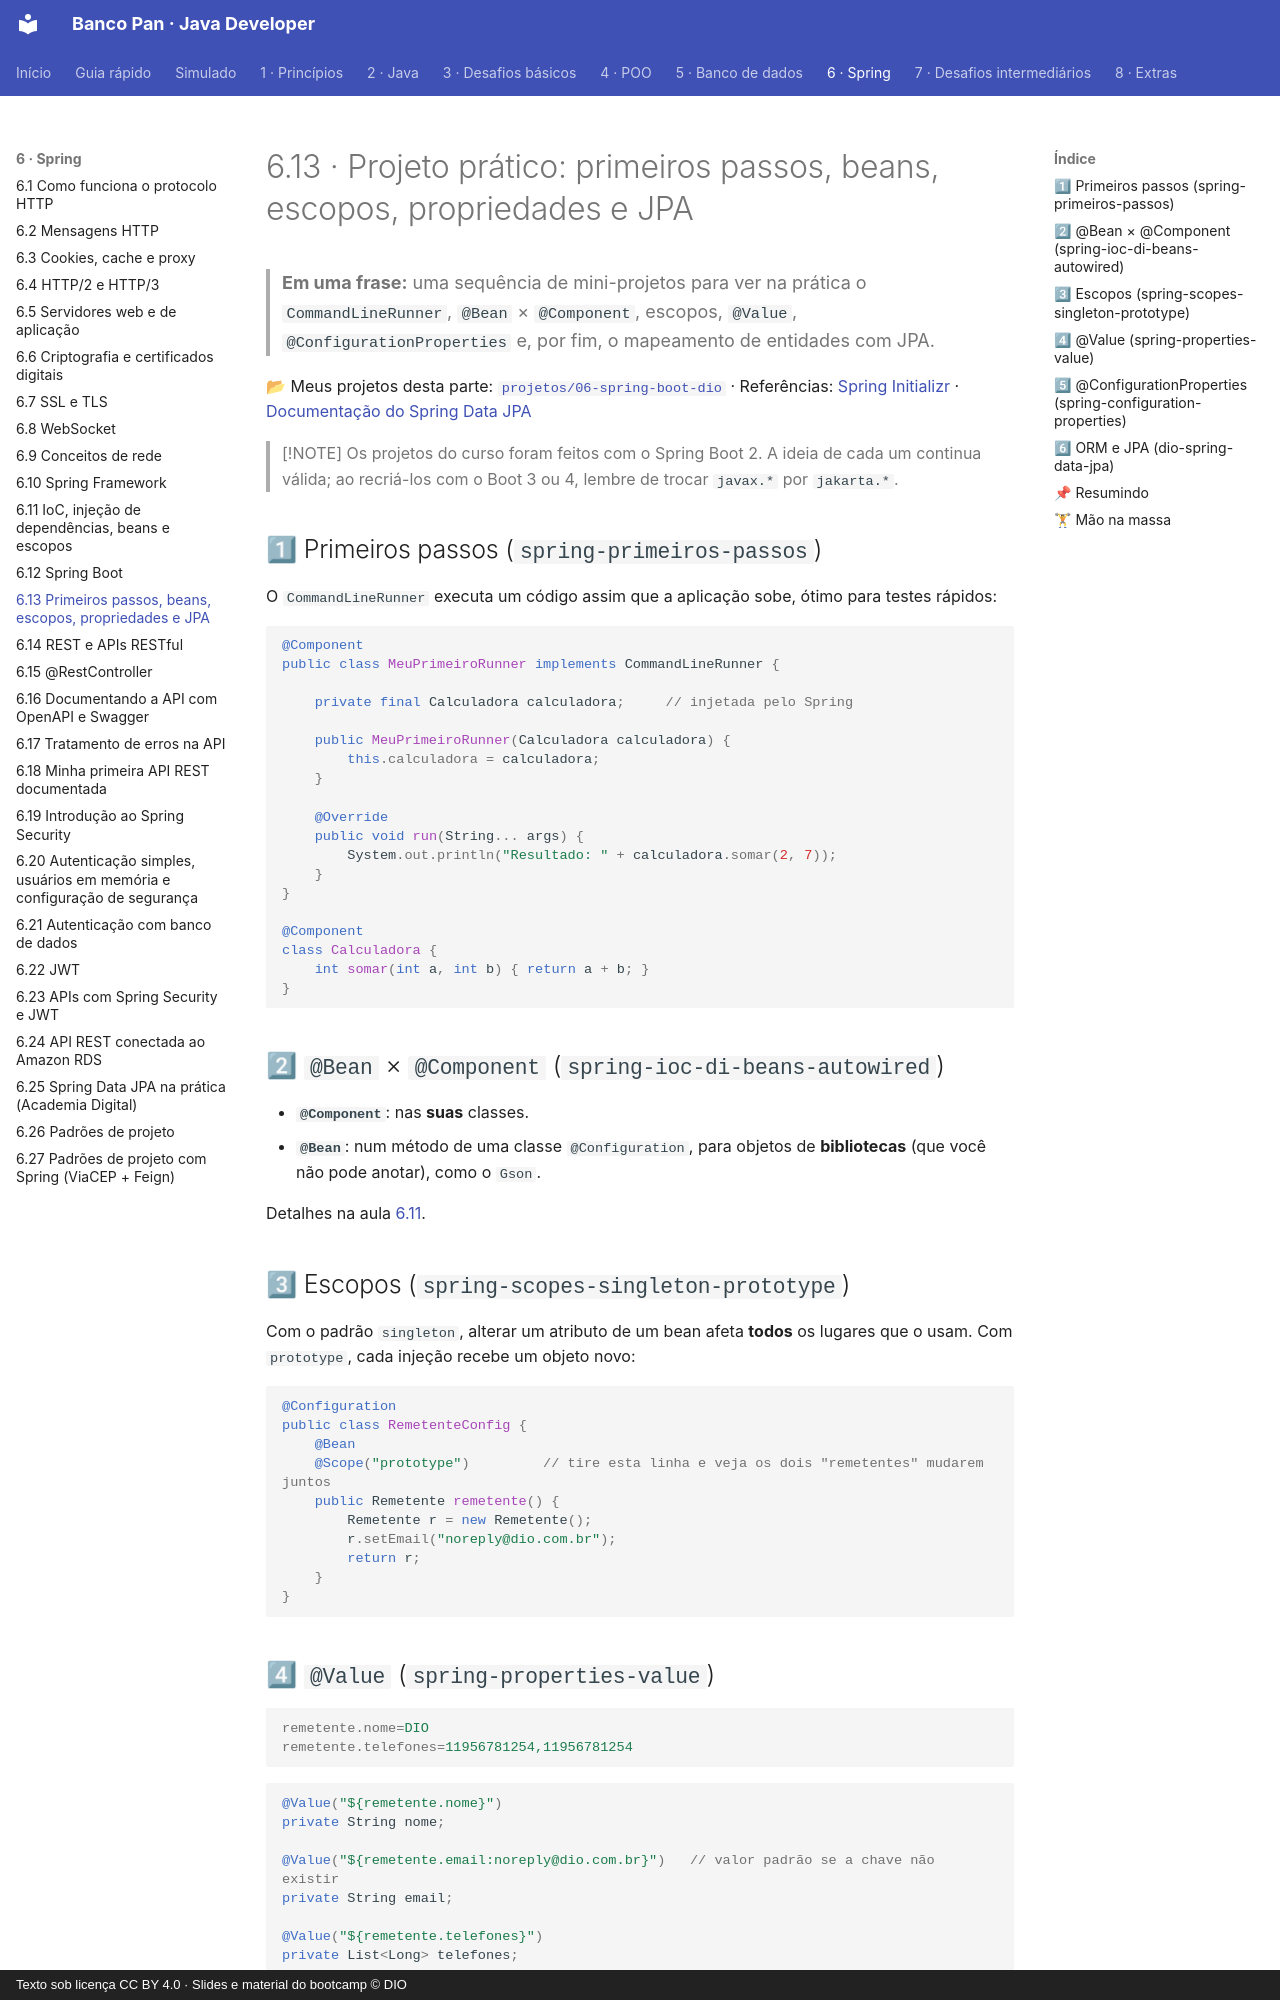

repository: Joshpcbrrj/Dio-Banco_Pan-Java_developer · page: 06-spring/13-projeto-spring-boot/index.html · generator: mkdocs · copyright: Texto sob licença CC BY 4.0 · Slides e material do bootcamp © DIO

# 6.13 · Projeto prático: primeiros passos, beans, escopos, propriedades e JPA

> **Em uma frase:** uma sequência de mini-projetos para ver na prática o `CommandLineRunner`, `@Bean` × `@Component`, escopos, `@Value`, `@ConfigurationProperties` e, por fim, o mapeamento de entidades com JPA.

📂 Meus projetos desta parte: [`projetos/06-spring-boot-dio`](../../projetos/06-spring-boot-dio/) · Referências: [Spring Initializr](https://start.spring.io/) · [Documentação do Spring Data JPA](https://docs.spring.io/spring-data/jpa/reference/)

> [!NOTE]
> Os projetos do curso foram feitos com o Spring Boot 2. A ideia de cada um continua válida; ao recriá-los com o Boot 3 ou 4, lembre de trocar `javax.*` por `jakarta.*`.

## 1⃣ Primeiros passos (`spring-primeiros-passos`)

O `CommandLineRunner` executa um código assim que a aplicação sobe, ótimo para testes rápidos:

```java
@Component
public class MeuPrimeiroRunner implements CommandLineRunner {

    private final Calculadora calculadora;     // injetada pelo Spring

    public MeuPrimeiroRunner(Calculadora calculadora) {
        this.calculadora = calculadora;
    }

    @Override
    public void run(String... args) {
        System.out.println("Resultado: " + calculadora.somar(2, 7));
    }
}

@Component
class Calculadora {
    int somar(int a, int b) { return a + b; }
}
```

## 2⃣ `@Bean` × `@Component` (`spring-ioc-di-beans-autowired`)

- **`@Component`**: nas **suas** classes.
- **`@Bean`**: num método de uma classe `@Configuration`, para objetos de **bibliotecas** (que você não pode anotar), como o `Gson`.

Detalhes na aula [6.11](./11-ioc-di-e-beans.md).

## 3⃣ Escopos (`spring-scopes-singleton-prototype`)

Com o padrão `singleton`, alterar um atributo de um bean afeta **todos** os lugares que o usam. Com `prototype`, cada injeção recebe um objeto novo:

```java
@Configuration
public class RemetenteConfig {
    @Bean
    @Scope("prototype")         // tire esta linha e veja os dois "remetentes" mudarem juntos
    public Remetente remetente() {
        Remetente r = new Remetente();
        r.setEmail("noreply@dio.com.br");
        return r;
    }
}
```

## 4⃣ `@Value` (`spring-properties-value`)

```properties
remetente.nome=DIO
remetente.telefones=11956781254,11956781254
```

```java
@Value("${remetente.nome}")
private String nome;

@Value("${remetente.email:noreply@dio.com.br}")   // valor padrão se a chave não existir
private String email;

@Value("${remetente.telefones}")
private List<Long> telefones;
```
